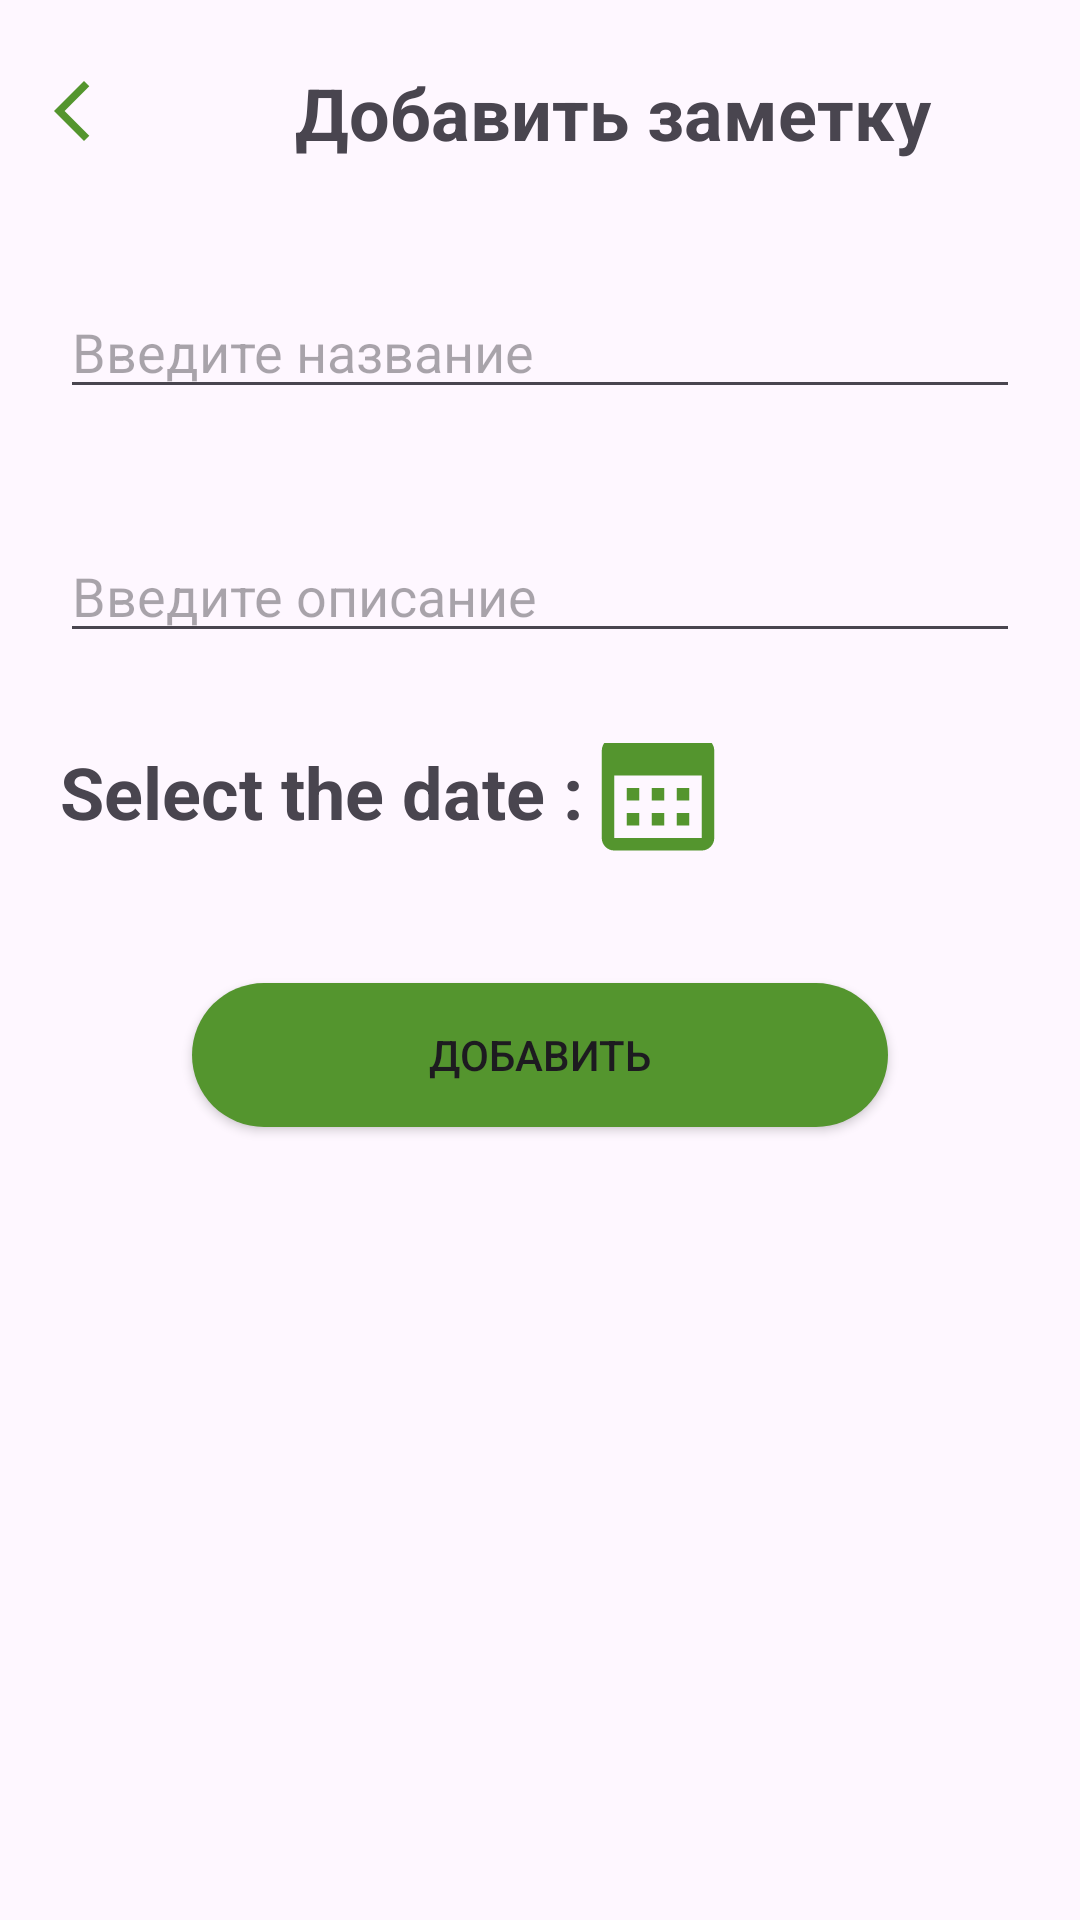

The Android layout XML behind this screen, and the referenced resources:
<!-- AndroidManifest.xml: activity theme Theme.TodoListApplication -->
<!-- res/layout/activity_add_note.xml -->
<?xml version="1.0" encoding="utf-8"?>
<LinearLayout
    xmlns:android="http://schemas.android.com/apk/res/android"
    xmlns:app="http://schemas.android.com/apk/res-auto"
    xmlns:tools="http://schemas.android.com/tools"
    android:id="@+id/AddNote"
    android:layout_width="match_parent"
    android:layout_height="match_parent"
    android:orientation="vertical"
    tools:context=".AddNoteActivity">
<include
    android:id="@+id/header_note"
    layout="@layout/header"
    />
    <EditText
        android:id="@+id/title"
        android:layout_width="match_parent"
        android:layout_height="wrap_content"
        style="@style/editText"
        android:hint="Введите название" />

    <EditText
        android:id="@+id/description"
        android:layout_width="match_parent"
        android:layout_height="wrap_content"
        style="@style/editText"
        android:hint="Введите описание"/>

    <LinearLayout
        android:layout_width="match_parent"
        android:layout_height="wrap_content"
        android:orientation="horizontal"
        android:paddingVertical="10dp"
        android:paddingHorizontal="20dp"
        >
        <TextView
        android:id="@+id/selectedDate"
            android:layout_width="wrap_content"
            android:layout_height="wrap_content"
            android:text="@string/date"
            android:textSize="24sp"
            android:textStyle="bold"
            android:layout_marginEnd="@dimen/fab_margin"
            />
        <ImageButton
            android:id="@+id/selectBtn"
            android:layout_width="wrap_content"
            android:layout_height="wrap_content"
            android:contentDescription="@string/bottom_sheet_behavior"
            android:src="@drawable/baseline_calendar_month_24"
            android:background="@android:color/transparent"
            android:layout_gravity="center"
            android:layout_marginBottom="20dp"
            />

    </LinearLayout>

    <Button
        android:layout_width="232dp"
        android:layout_height="wrap_content"
        android:backgroundTint="@color/green"
        android:layout_gravity="center"
        android:background="@drawable/button_radius"
        android:text="@string/add" />
</LinearLayout>
<!-- res/layout/header.xml (included above) -->
<?xml version="1.0" encoding="utf-8"?>
<LinearLayout xmlns:android="http://schemas.android.com/apk/res/android"
    xmlns:tools="http://schemas.android.com/tools"
    android:layout_width="match_parent"
    android:layout_height="wrap_content"
    android:orientation="horizontal"
    android:layout_marginVertical="10dp"
    xmlns:app="http://schemas.android.com/apk/res-auto">
<ImageButton
    android:id="@+id/back_btn"
    android:layout_marginTop="5dp"
    android:layout_width="wrap_content"
    android:layout_height="wrap_content"
    android:contentDescription="@android:string/autofill"
    android:src="@drawable/baseline_arrow_back_ios_new_24"
    android:backgroundTint="@android:color/transparent"
    tools:ignore="MissingConstraints" />
    <TextView
        android:id="@+id/header_text"
        android:layout_width="match_parent"
        android:layout_height="wrap_content"
        android:padding="11.3dp"
        android:gravity="center"
        style="@style/title"
        android:text="@string/header_add"
        />
    <View
        android:layout_width="match_parent"
        android:layout_height="1dp"
        android:layout_marginTop="10dp"
        android:background="@color/black"
        app:layout_constraintTop_toBottomOf="@+id/header_text"
        app:layout_constraintStart_toStartOf="parent"
        app:layout_constraintEnd_toEndOf="parent"
        />
</LinearLayout>
<!-- resources referenced by this layout -->
<resources>
  <color name="black">#FF000000</color>
  <color name="green">#54952E</color>
  <!-- drawable baseline_arrow_back_ios_new_24 (drawable) -->
  <vector xmlns:android="http://schemas.android.com/apk/res/android" android:height="24dp" android:tint="#54952E" android:viewportHeight="24" android:viewportWidth="24" android:width="24dp">
        
      <path android:fillColor="@android:color/white" android:pathData="M17.77,3.77l-1.77,-1.77l-10,10l10,10l1.77,-1.77l-8.23,-8.23z"/>
      
  </vector>
  <!-- drawable baseline_calendar_month_24 (drawable) -->
  <vector xmlns:android="http://schemas.android.com/apk/res/android" android:height="50dp" android:tint="#54952E" android:viewportHeight="24" android:viewportWidth="24" android:width="50dp">
        
      <path android:fillColor="@android:color/white" android:pathData="M19,4h-1V2h-2v2H8V2H6v2H5C3.89,4 3.01,4.9 3.01,6L3,20c0,1.1 0.89,2 2,2h14c1.1,0 2,-0.9 2,-2V6C21,4.9 20.1,4 19,4zM19,20H5V10h14V20zM9,14H7v-2h2V14zM13,14h-2v-2h2V14zM17,14h-2v-2h2V14zM9,18H7v-2h2V18zM13,18h-2v-2h2V18zM17,18h-2v-2h2V18z"/>
      
  </vector>
  <!-- drawable button_radius (drawable) -->
  <?xml version="1.0" encoding="utf-8"?>
  <shape xmlns:android="http://schemas.android.com/apk/res/android">
      <corners android:radius="500dp"/> 
      <solid android:color="#54952E"/> 
  </shape>
  <string name="add">Добавить</string>
  <string name="date">Select the date :</string>
  <string name="header_add">Добавить заметку</string>
  <style name="editText">
          <item name="android:layout_margin">20dp</item>
      </style>
  <style name="title">
          <item name="android:gravity">center</item>
          <item name="android:textSize">24sp</item>
          <item name="android:textStyle">bold</item>
      </style>
  <style name="Theme.TodoListApplication" parent="Base.Theme.TodoListApplication" />
  <style name="Base.Theme.TodoListApplication" parent="Theme.Material3.DayNight.NoActionBar">
          
          
      </style>
</resources>
